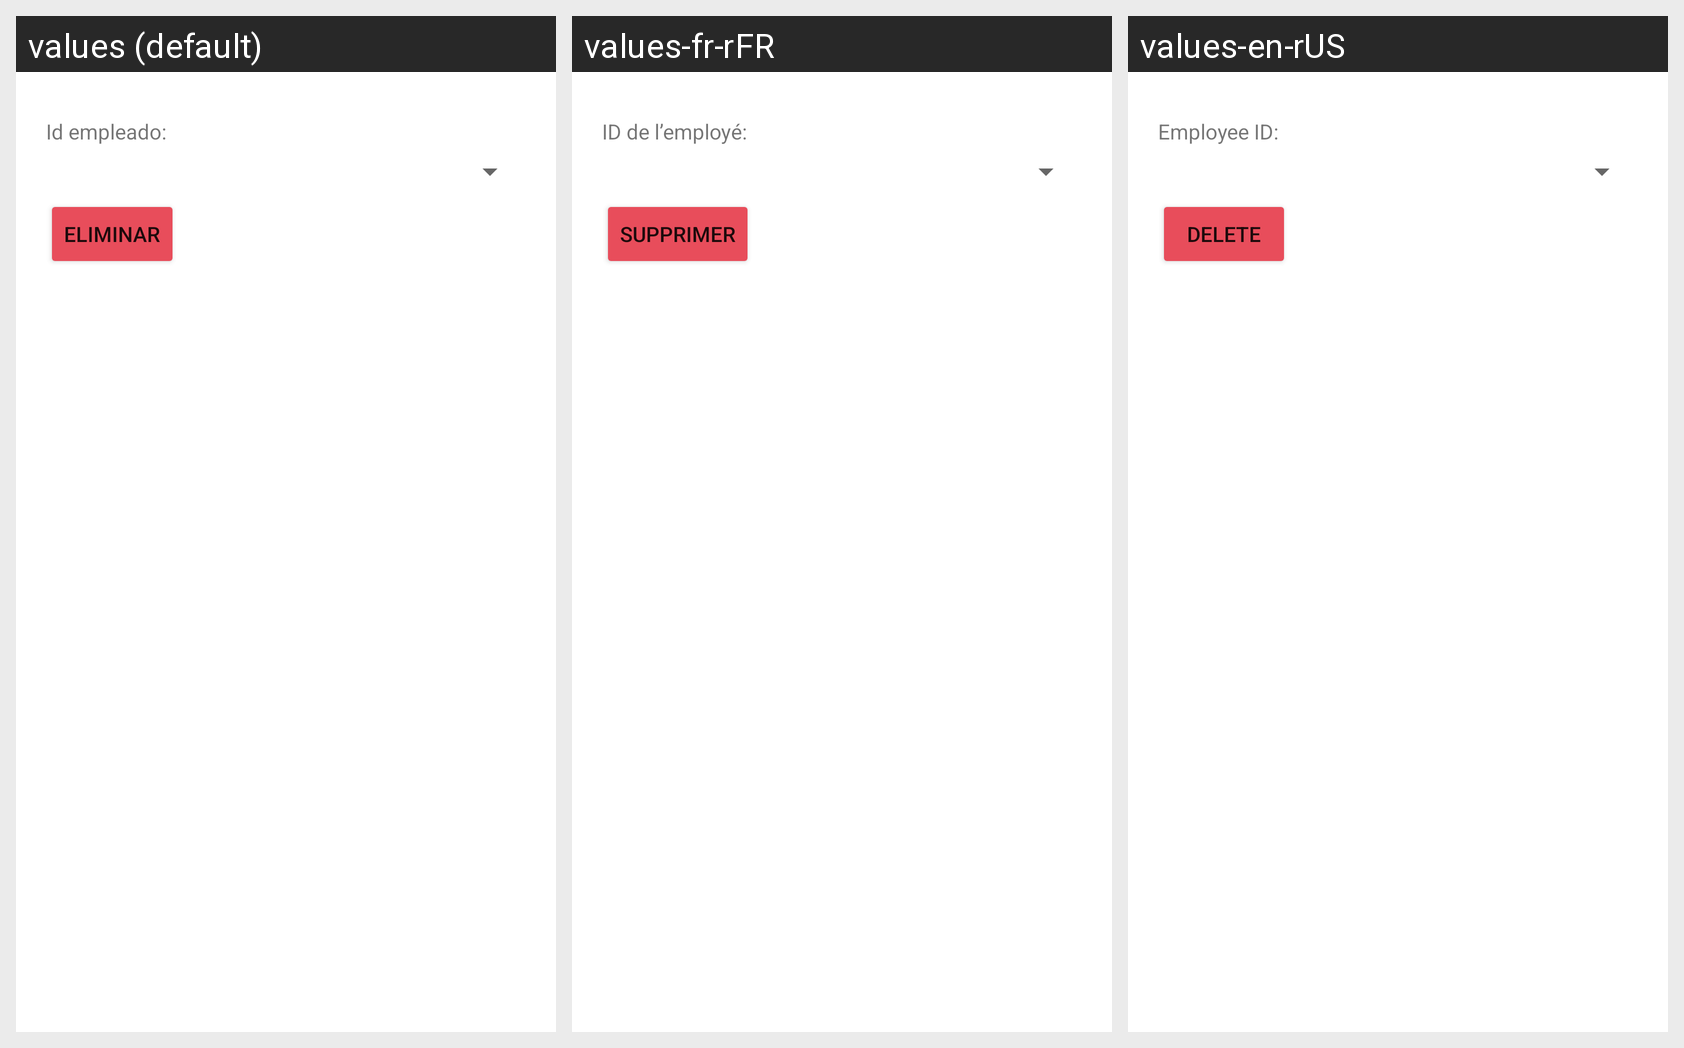

This grid shows one Android layout under several languages. Give, for every string resource on the screen, its name, the default text and each shown locale's text.
Android screen res/layout/activity_empleado_ueseliminar.xml rendered under 3 locales, left to right: values (default), values-fr-rFR, values-en-rUS. Device: Nexus 5 (rendered at 1080×1920; each locale shown at half size, 540×960, under a caption strip naming it); theme Theme.G10Proyecto01.
Strings drawn on this screen, with the default value and each locale's value (text and hints the layout hard-codes, and strings that could not be matched under every locale, appear in the picture but are not listed):

IdEmpleado
  values: Id empleado:
  values-fr-rFR: ID de l’employé:
  values-en-rUS: Employee ID:

eliminar
  values: Eliminar
  values-fr-rFR: Supprimer
  values-en-rUS: Delete
